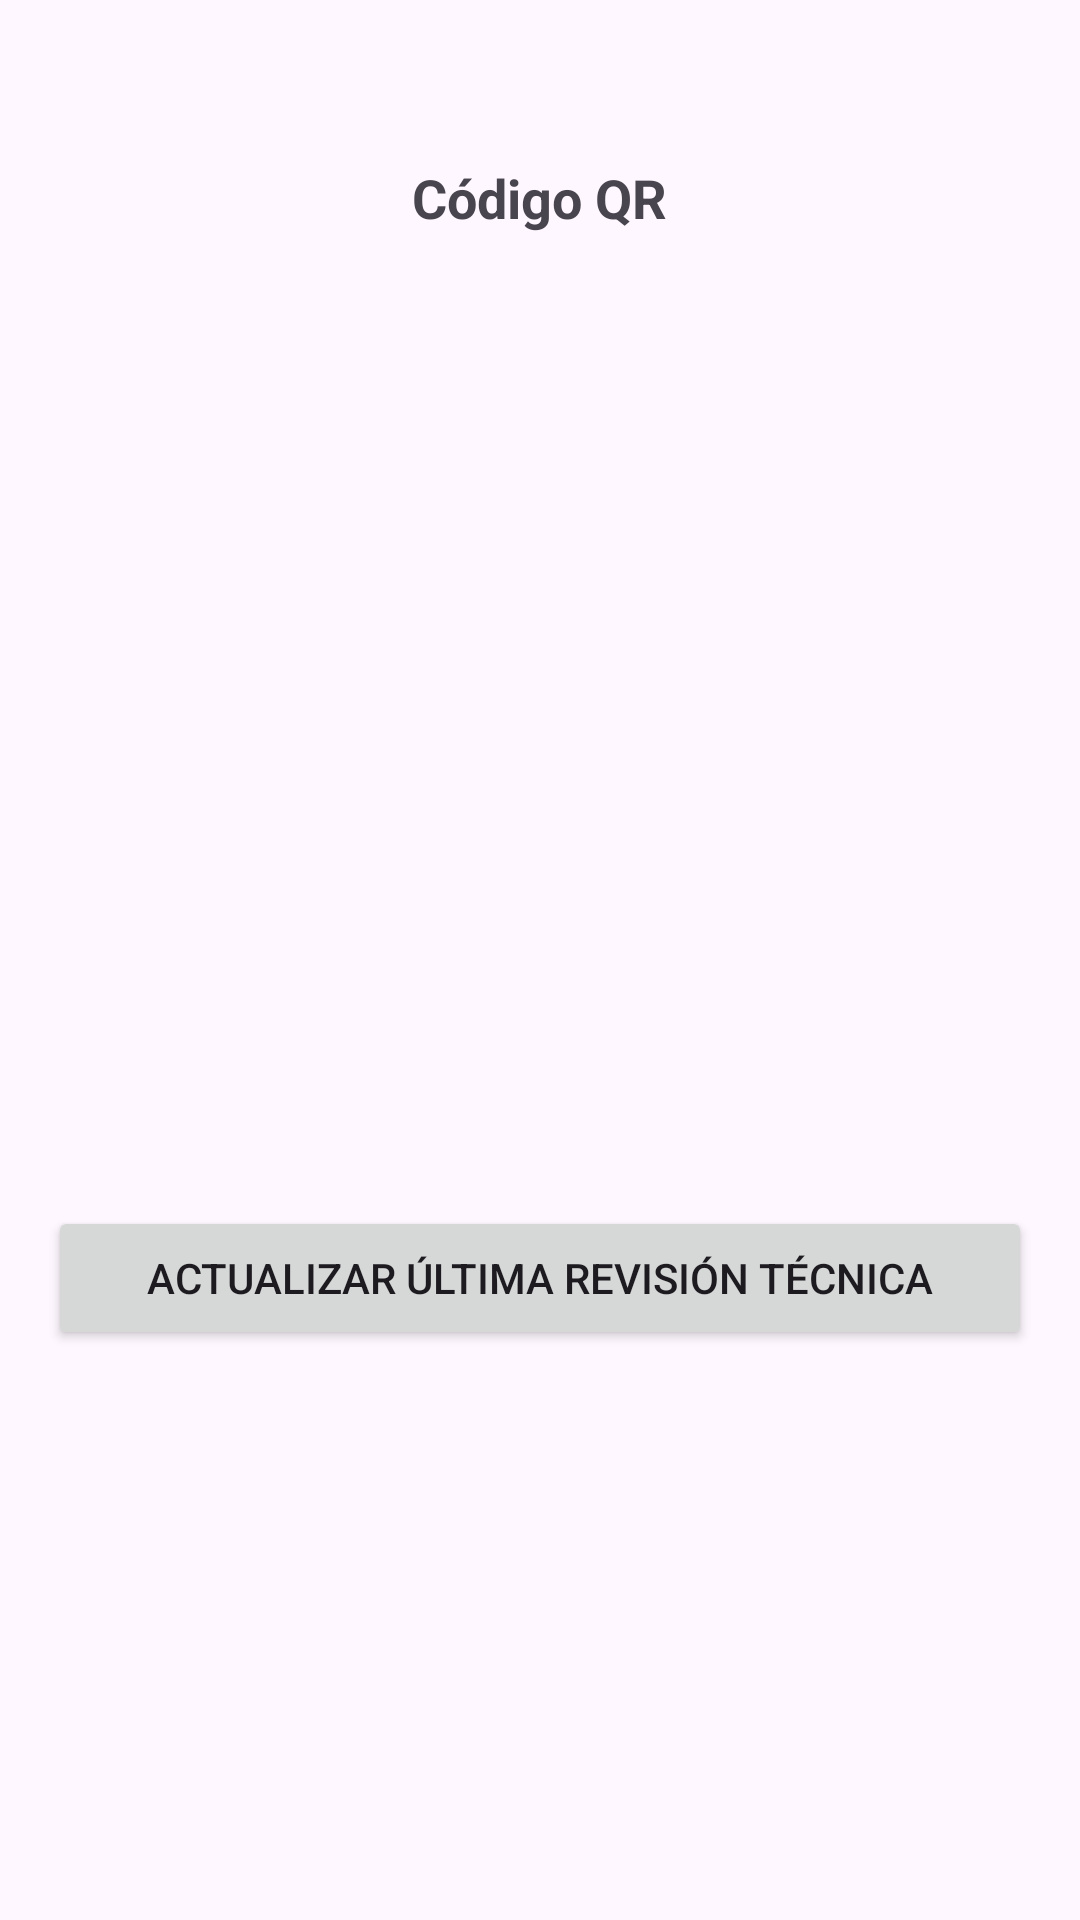

Produce the Android XML layout that renders to this screen, including the resource entries it uses.
<!-- AndroidManifest.xml: application theme Theme.LAB6_20220270 -->
<!-- res/layout/activity_vehicle_detail.xml -->
<?xml version="1.0" encoding="utf-8"?>
<LinearLayout xmlns:android="http://schemas.android.com/apk/res/android"
    android:layout_width="match_parent"
    android:layout_height="match_parent"
    android:orientation="vertical"
    android:padding="16dp"
    android:gravity="center_horizontal">

    <TextView
        android:id="@+id/tvVehicleDetailInfo"
        android:layout_width="wrap_content"
        android:layout_height="wrap_content"
        android:textSize="16sp"
        android:layout_marginBottom="16dp" />

    <TextView
        android:layout_width="wrap_content"
        android:layout_height="wrap_content"
        android:text="Código QR"
        android:textSize="18sp"
        android:textStyle="bold"
        android:layout_marginBottom="8dp" />

    <ImageView
        android:id="@+id/ivQRCode"
        android:layout_width="300dp"
        android:layout_height="300dp"
        android:contentDescription="QR Code" />

    <Button
        android:id="@+id/btnUpdateRevision"
        android:layout_width="match_parent"
        android:layout_height="wrap_content"
        android:layout_marginTop="16dp"
        android:text="Actualizar última revisión técnica" />

</LinearLayout>
<!-- resources referenced by this layout -->
<resources>
  <style name="Theme.LAB6_20220270" parent="Base.Theme.LAB6_20220270" />
  <style name="Base.Theme.LAB6_20220270" parent="Theme.Material3.DayNight.NoActionBar">
          
          
      </style>
</resources>
